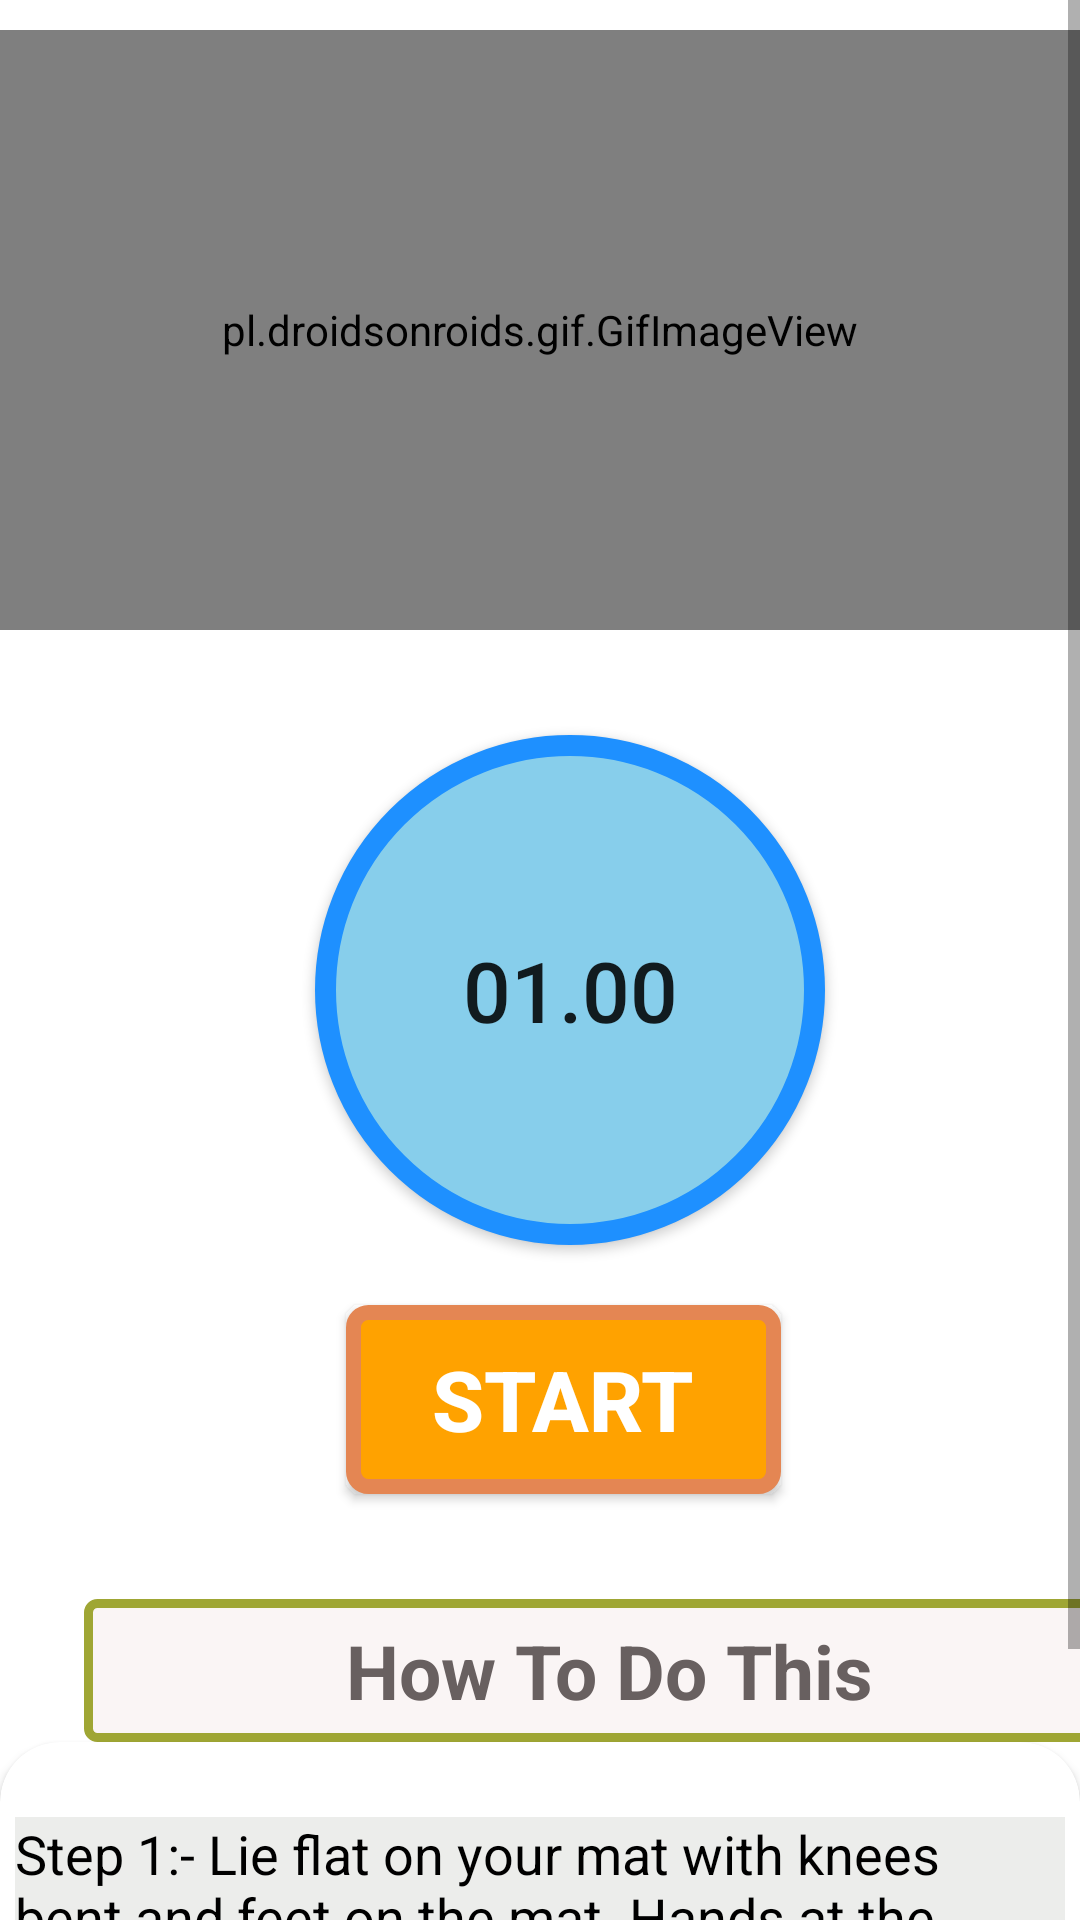

This screen was rendered from an Android layout file. Write that file and the resources it references.
<!-- AndroidManifest.xml: application theme Theme.GetFit -->
<!-- res/layout/activity_bridge.xml -->
<?xml version="1.0" encoding="utf-8"?>
<RelativeLayout xmlns:android="http://schemas.android.com/apk/res/android"
    android:layout_width="match_parent"
    xmlns:app="http://schemas.android.com/apk/res-auto"
    android:background="#FFF"
    android:layout_height="match_parent">

    <ScrollView
        android:layout_width="match_parent"
        android:layout_height="match_parent"
        >


        <LinearLayout
            android:layout_width="match_parent"
            android:layout_height="match_parent"
            android:orientation="vertical"


            >

            <pl.droidsonroids.gif.GifImageView
                android:layout_width="match_parent"
                android:layout_height="200dp"
                android:layout_marginTop="10dp"


                android:src="@drawable/exersice_2" />

            <Button
                android:id="@+id/time"
                android:layout_width="170dp"
                android:layout_height="170dp"
                android:layout_marginLeft="105dp"
                android:layout_marginTop="35dp"
                android:background="@drawable/button_bg_round"
                android:padding="15dp"
                android:text="01.00"
                android:textSize="28sp"


                />


            <Button
                android:id="@+id/startButton"
                android:layout_width="wrap_content"
                android:layout_height="wrap_content"
                android:layout_gravity="center"
                android:layout_marginTop="20dp"
                android:background="@drawable/button_bg"
                android:text="START"
                android:textColor="@color/white"
                android:textSize="28sp"
                android:layout_marginLeft="08dp"
                android:textStyle="bold"
                android:gravity="center" />


            <TextView
                android:layout_width="350dp"
                android:layout_height="wrap_content"
                android:layout_marginStart="28dp"
                android:textAlignment="center"
                android:layout_marginLeft="50dp"
                android:layout_marginTop="35dp"
                android:text="How To Do This"
                android:textColor="#686060"
                android:textSize="25sp"
                android:padding="7dp"
                android:textStyle="bold"
                android:background="@drawable/button_how_to_do"
                />




            <androidx.cardview.widget.CardView
                android:layout_width="match_parent"
                android:layout_height="match_parent"
                app:cardCornerRadius="20dp"
                android:background="#ECEDEB"
                android:layout_marginBottom="10dp">


                <LinearLayout
                    android:layout_width="wrap_content"
                    android:layout_height="wrap_content"
                    android:layout_marginStart="5dp"
                    android:layout_marginEnd="5dp"
                    android:layout_marginLeft="5dp"
                    android:background="#ECEDEB"
                    android:layout_marginTop="25dp"
                    android:orientation="horizontal"
                    >

                    <TextView
                        android:layout_width="match_parent"
                        android:layout_height="wrap_content"
                        android:background="#ECEDEB"
                        android:text="@string/pose2"
                        android:textAlignment="viewStart"
                        android:textColor="@color/black"
                        android:textSize="18sp" />












                </LinearLayout>














            </androidx.cardview.widget.CardView>











        </LinearLayout>

















    </ScrollView>








</RelativeLayout>
<!-- resources referenced by this layout -->
<resources>
  <color name="black">#FF000000</color>
  <color name="white">#FFFFFFFF</color>
  <!-- drawable button_bg (drawable) -->
  <?xml version="1.0" encoding="utf-8"?>
  <selector xmlns:android="http://schemas.android.com/apk/res/android">
  
  
  
      <item>
  
  <shape android:shape="rectangle">
  
  <stroke android:color="#E48653" android:width="5dp"/>
      <solid android:color="#FFA200"/>
      <corners android:radius="5dp"/>
      <size android:width="145dp" android:height="63dp"> </size>
  
  </shape>
  
  
  
  
  
      </item>
  
  
  
  
  
  
  </selector>
  <!-- drawable button_bg_round (drawable) -->
  <?xml version="1.0" encoding="utf-8"?>
  <selector xmlns:android="http://schemas.android.com/apk/res/android">
  
  
  
  
      <item>
  
  
       <shape  android:shape="oval">
  
              <stroke  android:color="#1E90FF" android:width="7dp"/>
           <solid android:color="#87CEEB"/>
           <size android:width="150dp" android:height="150dp"/>
  
  
  
  
  
       </shape>
  
  
  
  
  
      </item>
  
  </selector>
  <!-- drawable button_how_to_do (drawable) -->
  <?xml version="1.0" encoding="utf-8"?>
  <selector xmlns:android="http://schemas.android.com/apk/res/android">
  
      <item>
  
  <shape  android:shape="rectangle">
  
  <stroke   android:color="#9FA634" android:width="3dp"/>
      <solid android:color="#FAF5F5"/>
      <corners android:radius="3dp"/>
      <size android:width="85dp" android:height="35dp"/>
  
  
  
  
  
  </shape>
  
  
  
  
  
  
  
      </item>
  
  
  
  
  
  
  </selector>
  <string name="pose2"> Step 1:- Lie flat on your mat with knees bent and feet on the mat. Hands at the base ofyour head and elbows pointed out. Using your abdominals bring your head and shoulders off the mat and come up into a crunch, then lower with control. </string>
  <style name="Theme.GetFit" parent="Theme.AppCompat.Light.NoActionBar">
          
          <item name="colorPrimary">@color/purple_700</item>
          <item name="colorPrimaryVariant">@color/purple_700</item>
          <item name="colorOnPrimary">@color/white</item>
          
          <item name="colorSecondary">@color/teal_200</item>
          <item name="colorSecondaryVariant">@color/teal_700</item>
          <item name="colorOnSecondary">@color/black</item>
          
          <item name="android:statusBarColor" tools:targetApi="21">?attr/colorPrimaryVariant</item>
          
      </style>
  <color name="purple_700">#291842</color>
  <color name="teal_200">#FF03DAC5</color>
  <color name="teal_700">#FF018786</color>
</resources>
